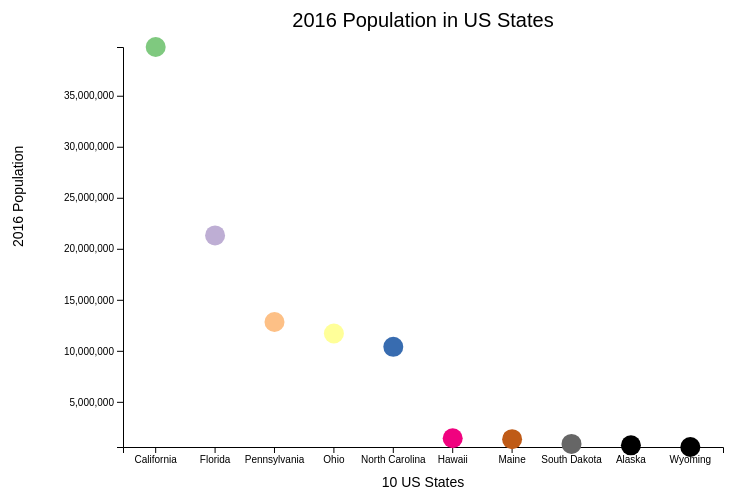
D3 v5 page, settled after 360 driven frames (6 s of simulated time); the page loaded 1 data file(s).


// ── js/axis.js
const width = 600;
const height = 400;
const margin = { left: 120, top: 50, right: 50, bottom: 100 };
const svgHeight = height + margin.top + margin.bottom;
const svgWidth = width + margin.right + margin.left;

const svg = d3.select('body').append('svg')
  .attr('width', svgWidth)
  .attr('height', svgHeight)
  .append('g')
  .attr('transform', `translate( ${margin.left}, ${margin.top})`);

d3.csv('data/state.csv').then((data) => {
  let states = []; // eslint-disable-line prefer-const
  data.forEach((d) => {
    d.population = +d.population; // eslint-disable-line no-param-reassign
    states.push(d.state);
  });

  const populationMinMax = d3.extent(data, d => d.population);

  const yScale = d3.scaleLinear()
    .domain(populationMinMax)
    .range([height, 0]);

  const xScale = d3.scaleBand()
    .domain(states)
    .range([0, width])
    .padding(0.1);

  const xAxis = d3.axisBottom(xScale);

  const yAxis = d3.axisLeft(yScale);

  svg.append('g')
    .call(xAxis)
    .attr('transform', `translate(0, ${height})`);

  svg.append('g')
    .call(yAxis);

  svg.selectAll('circle')
    .data(data)
    .enter()
    .append('circle')
    .attr('r', '10')
    .attr('cy', d => yScale(d.population))
    .attr('cx', (d) => {
      const offset = xScale.bandwidth() / 2;
      return xScale(d.state) + offset;
    })
    .attr('fill', (d, i) => d3.schemeAccent[i]);
});

svg.append('text')
  .attr('class', 'title')
  .text('2016 Population in US States')
  .attr('x', width / 2)
  .attr('y', -20)
  .attr('text-anchor', 'middle');

svg.append('text')
  .attr('class', 'axis')
  .text('2016 Population')
  .attr('x', -100)
  .attr('y', height / 2)
  .attr('transform', `rotate(-90, -100, ${height / 2})`);

svg.append('text')
  .attr('class', 'axis')
  .text('10 US States')
  .attr('x', width / 2)
  .attr('text-anchor', 'middle')
  .attr('y', height + 40);


### data: data/state.csv
rank, state, population, growth, percent_of_us
1, California, 39776830, 0.006075, 0.1213
3, Florida, 21312211, 0.01562, 0.06497
5, Pennsylvania, 12823989, 0.001441, 0.03909
7, Ohio, 11694664, 0.003093, 0.03565
9, North Carolina, 10390149, 0.01136, 0.03167
40, Hawaii, 1426393, -0.0008021, 0.004348
42, Maine, 1341582, 0.004248, 0.00409
46, South Dakota, 877790, 0.009342, 0.002676
48, Alaska, 738068, -0.002334, 0.00225
51, Wyoming, 573720, -0.009658, 0.001749